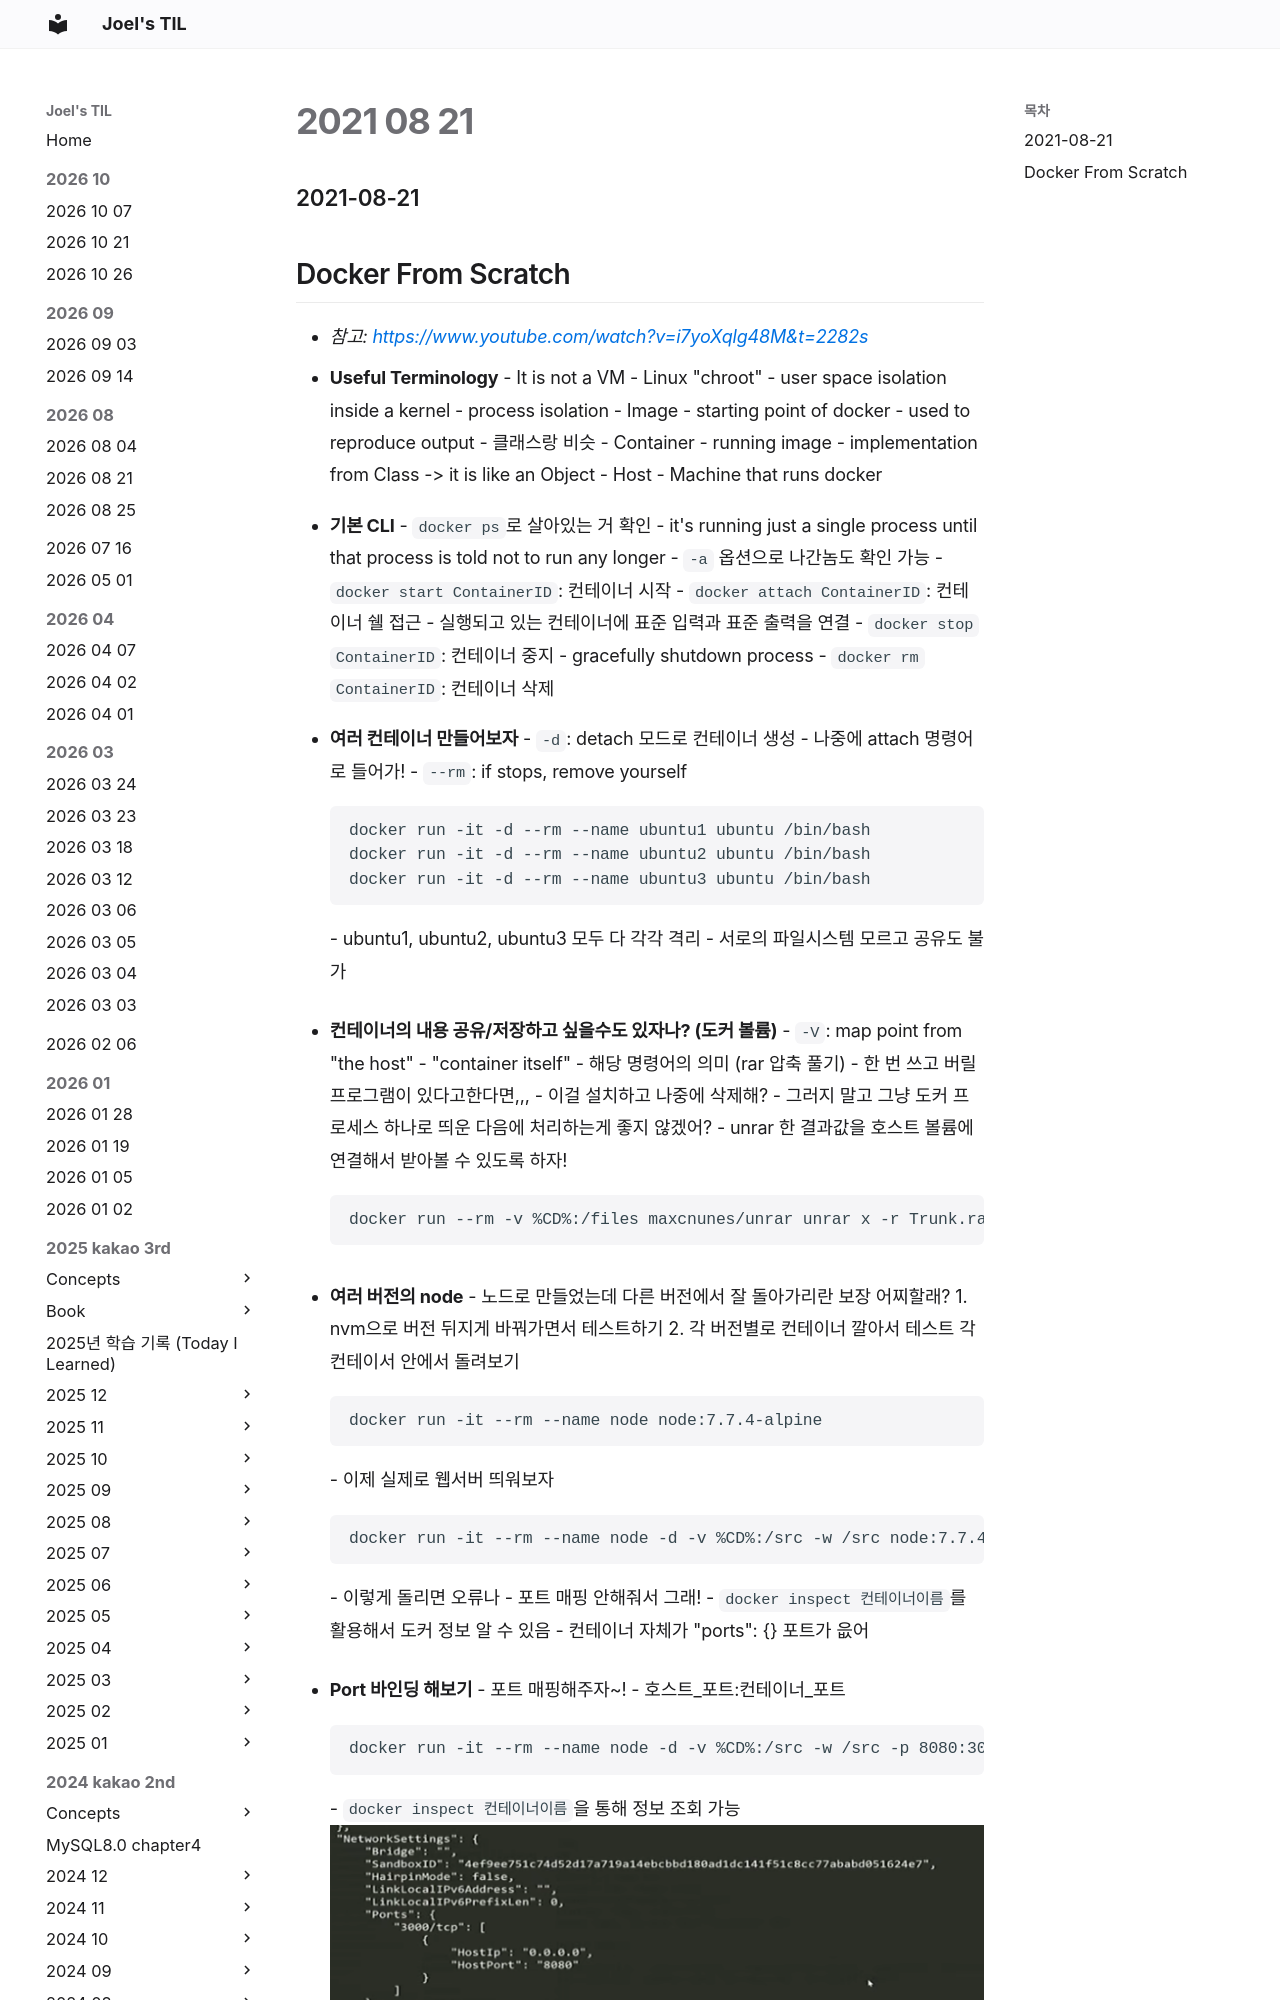

repository: joelonsw/TIL · page: 2021-woowacourse/Level3/2021-08-21/index.html · generator: mkdocs

### 2021-08-21

## Docker From Scratch
- *참고: https://www.youtube.com/watch?v=i7yoXqlg48M&t=2282s*
- **Useful Terminology**
    - It is not a VM
        - Linux "chroot"
            - user space isolation inside a kernel
            - process isolation
    - Image
        - starting point of docker
        - used to reproduce output
        - 클래스랑 비슷
    - Container
        - running image
        - implementation from Class -> it is like an Object
    - Host
        - Machine that runs docker

- **기본 CLI**
    - `docker ps`로 살아있는 거 확인
        - it's running just a single process until that process is told not to run any longer
        - `-a` 옵션으로 나간놈도 확인 가능
    - `docker start ContainerID`: 컨테이너 시작
    - `docker attach ContainerID`: 컨테이너 쉘 접근
        - 실행되고 있는 컨테이너에 표준 입력과 표준 출력을 연결
    - `docker stop ContainerID`: 컨테이너 중지
        - gracefully shutdown process
    - `docker rm ContainerID`: 컨테이너 삭제

- **여러 컨테이너 만들어보자**
    - `-d`: detach 모드로 컨테이너 생성
        - 나중에 attach 명령어로 들어가!
    - `--rm`: if stops, remove yourself
    ```
    docker run -it -d --rm --name ubuntu1 ubuntu /bin/bash
    docker run -it -d --rm --name ubuntu2 ubuntu /bin/bash
    docker run -it -d --rm --name ubuntu3 ubuntu /bin/bash
    ```
    - ubuntu1, ubuntu2, ubuntu3 모두 다 각각 격리
        - 서로의 파일시스템 모르고 공유도 불가

- **컨테이너의 내용 공유/저장하고 싶을수도 있자나? (도커 볼륨)**
    - `-V`: map point from "the host" - "container itself"
    - 해당 명령어의 의미 (rar 압축 풀기)
        - 한 번 쓰고 버릴 프로그램이 있다고한다면,,,
            - 이걸 설치하고 나중에 삭제해?
            - 그러지 말고 그냥 도커 프로세스 하나로 띄운 다음에 처리하는게 좋지 않겠어?
    - unrar 한 결과값을 호스트 볼륨에 연결해서 받아볼 수 있도록 하자!
    ```
    docker run --rm -v %CD%:/files maxcnunes/unrar unrar x -r Trunk.rar
    ```
